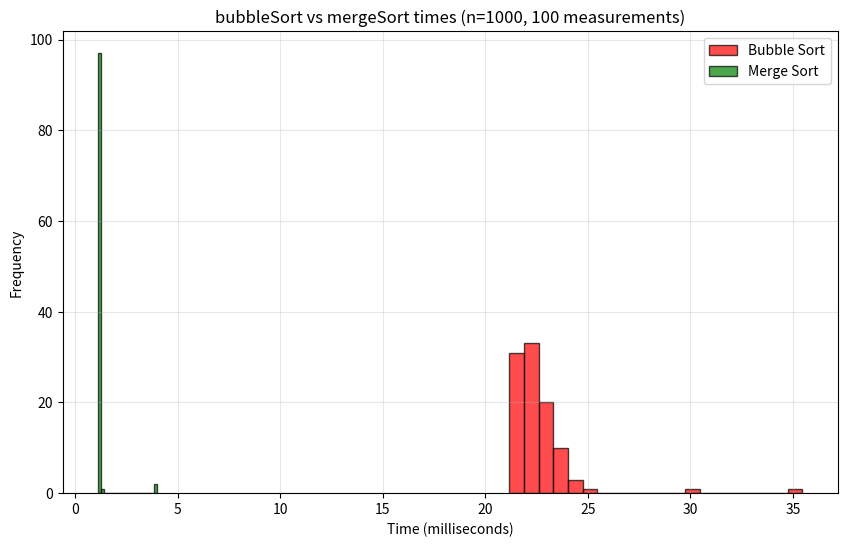

Source code (Python):
import timeit
import random
import matplotlib.pyplot as plt

# INEFFICIENT IMPLEMENTATION (Bubble sort)

def bubbleSort(arr):
    n = len(arr)
    for i in range(n):
        for j in range(0, n-i-1):
            if arr[j] > arr[j+1]:
                temp = arr[j]
                arr[j] = arr[j+1]
                arr[j+1] = temp
    return arr

# Worst Case Complexity: O(n^2)

# EFFICIENT IMPLEMENTATION (Merge sort)
def mergeSort(arr, low=0, high=None):
    if high is None:
        high = len(arr) - 1
    if low < high:
        mid = (low + high) // 2
        mergeSort(arr, low, mid)
        mergeSort(arr, mid+1, high)
        merge(arr, low, mid, high)
    return arr

def merge(arr, low, mid, high):
    n1 = mid - low + 1
    n2 = high - mid

    L = [0] * n1
    R = [0] * n2

    for i in range(n1):
        L[i] = arr[low + i]
    for j in range(n2):
        R[j] = arr[mid + 1 + j]
        
    i = 0  
    j = 0  
    k = low  

    while i < n1 and j < n2:
        if L[i] <= R[j]:
            arr[k] = L[i]
            i += 1
        else:
            arr[k] = R[j]
            j += 1
        k += 1
    
    while i < n1:
        arr[k] = L[i]
        i += 1
        k += 1
    
    while j < n2:
        arr[k] = R[j]
        j += 1
        k += 1

# Worst Case Complexity: O(nlogn)

def experiment(input_size, measurements):

    bubble_list = []
    merge_list = []

    for i in range(measurements):
        arr1 = [random.randint(1, 1000) for n in range(input_size)]
        bubble_time = timeit.timeit(lambda: bubbleSort(arr1), number = 1) * 1000 # in ms
        bubble_list.append(bubble_time)
        arr2 = [random.randint(1, 1000) for n in range(input_size)]
        merge_time = timeit.timeit(lambda: mergeSort(arr2), number = 1) * 1000 # in ms
        merge_list.append(merge_time)
        
    return bubble_list, merge_list, input_size

def plot_results(bubble_list, merge_list, input_size):
    
    plt.figure(figsize=(10, 6))
    
    plt.hist(bubble_list, bins=20, alpha=0.7, color='red', edgecolor='black', 
             label=f'Bubble Sort')
    plt.hist(merge_list, bins=20, alpha=0.7, color='green', edgecolor='black',
             label=f'Merge Sort')
    
    plt.xlabel('Time (milliseconds)')
    plt.ylabel('Frequency')
    plt.title(f'bubbleSort vs mergeSort times (n={input_size}, {len(bubble_list)} measurements)')
    plt.legend()
    plt.grid(True, alpha=0.3)
    
    plt.show()



bubble_list, merge_list, input_size = experiment(1000, 100)
plot_results(bubble_list, merge_list, input_size)
